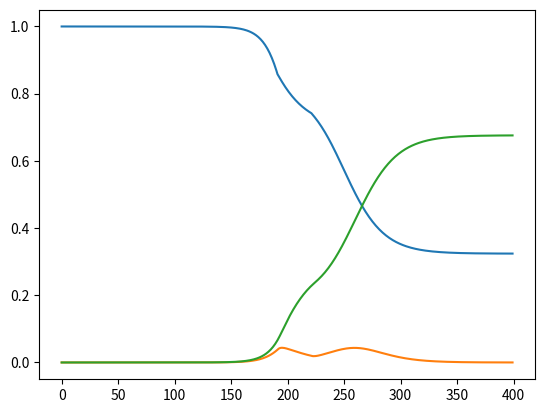

The script that saved this image:
import matplotlib.pyplot as plt
import numpy as np
import math

beta = 0.18
alfa = 0.24
gamma = 0.16

population = 126180643

init = 1 / population
t = 400

i = np.array([init] + [0] * (t - 1), dtype = 'float128')
e = np.array([init] + [0] * (t - 1), dtype = 'float128')
r = np.array([0] + [0] * (t - 1), dtype = 'float128')
s = np.array([1 - r[0] - i[0]] + [0] * (t - 1), dtype = 'float128')

k1 = 76
k2 = 191

for j in range(t - 1):
  beta_t = beta
  if (k1 <= j and j < k1 + 30) or (k2 <= j and j < k2 + 30):
    beta_t = beta / 2
  s[j + 1] = s[j] - beta_t * s[j] * (i[j] + e[j])
  e[j + 1] = e[j] + beta_t * s[j] * (i[j] + e[j]) - alfa * e[j]
  i[j + 1] = i[j] + alfa * e[j] - gamma * i[j]
  r[j + 1] = r[j] + gamma * i[j]

plt.plot(s) 
plt.plot(i) 
plt.plot(r) 
plt.savefig("2-3_two_delayed_sir_chart.png")
